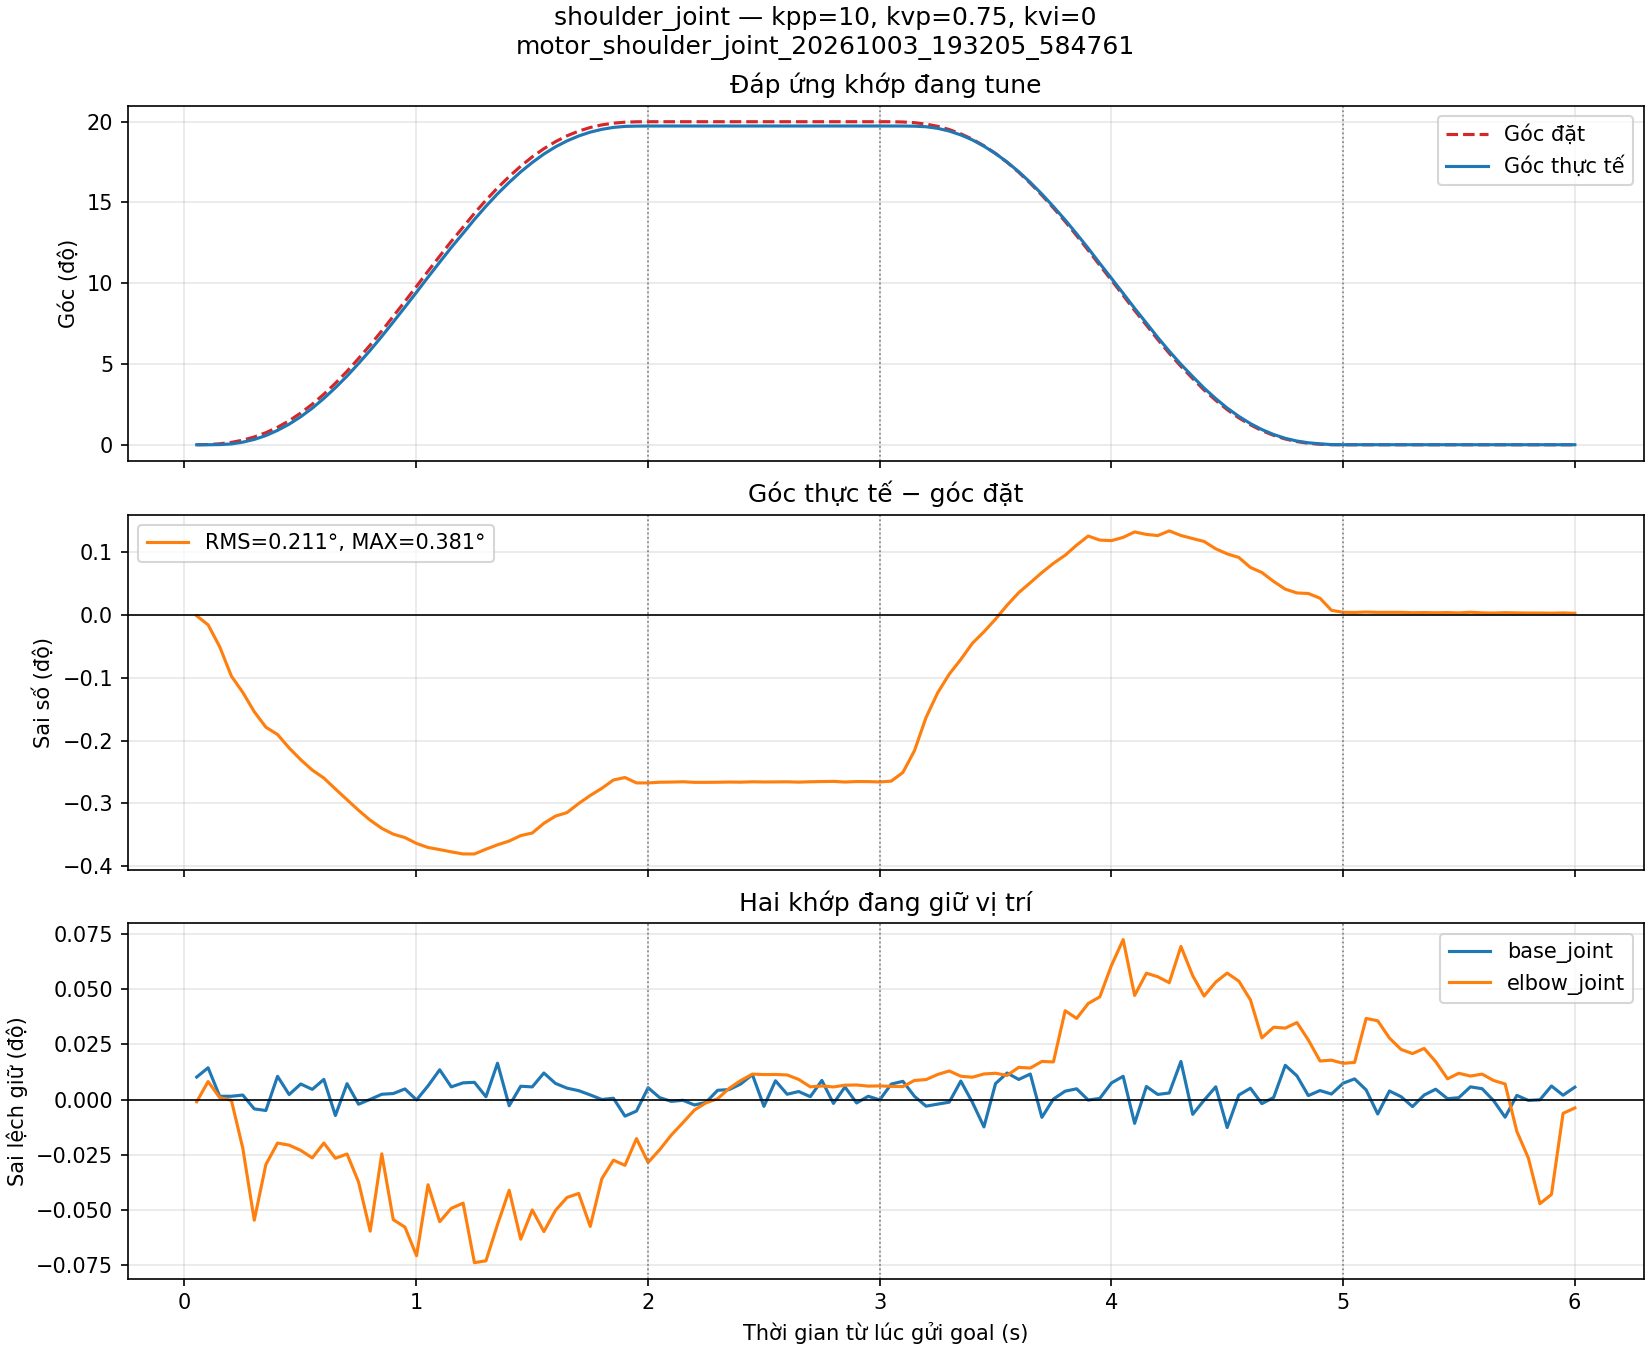

The table this chart was drawn from, first rows:
t_s, q_base_joint, q_shoulder_joint, q_elbow_joint, qref_base_joint, qref_shoulder_joint, qref_elbow_joint, kpp, kvp, kvi
0.0528, 2.6028238466313525e-05, -1.0884110509742917e-05, -0.001239, -0.000152, 9.393026756061947e-06, -0.001222, 10.0, 0.75, 0.0
0.102, 9.943161601166928e-05, 8.403001447318537e-06, -0.001079, -0.000152, 0.0002801, -0.001222, 10.0, 0.75, 0.0
0.1521, -0.0001258, 0.0001788, -0.001206, -0.000152, 0.00106, -0.001222, 10.0, 0.75, 0.0
0.2025, -0.0001256, 0.0008828, -0.001228, -0.000152, 0.002582, -0.001222, 10.0, 0.75, 0.0
0.2517, -0.0001161, 0.002828, -0.001605, -0.000152, 0.004978, -0.001222, 10.0, 0.75, 0.0
0.3013, -0.0002255, 0.005752, -0.002175, -0.000152, 0.008442, -0.001222, 10.0, 0.75, 0.0
0.3513, -0.0002382, 0.009935, -0.001735, -0.000152, 0.01305, -0.001222, 10.0, 0.75, 0.0
0.4018, 3.202035091898203e-05, 0.01556, -0.001565, -0.000152, 0.01888, -0.001222, 10.0, 0.75, 0.0
0.4518, -0.0001122, 0.02226, -0.001582, -0.000152, 0.02596, -0.001222, 10.0, 0.75, 0.0
0.5018, -2.8837041178508827e-05, 0.03027, -0.001623, -0.000152, 0.0343, -0.001222, 10.0, 0.75, 0.0
0.5518, -7.115633537546628e-05, 0.03955, -0.001682, -0.000152, 0.04386, -0.001222, 10.0, 0.75, 0.0
0.6016, 7.490140566002168e-06, 0.05008, -0.001565, -0.000152, 0.05462, -0.001222, 10.0, 0.75, 0.0
0.6515, -0.0002777, 0.06165, -0.001685, -0.000152, 0.06649, -0.001222, 10.0, 0.75, 0.0
0.7018, -2.6028238466313525e-05, 0.07424, -0.001652, -0.000152, 0.07937, -0.001222, 10.0, 0.75, 0.0
0.7512, -0.0001886, 0.08775, -0.001872, -0.000152, 0.09318, -0.001222, 10.0, 0.75, 0.0
0.8017, -0.0001502, 0.1021, -0.002261, -0.000152, 0.1078, -0.001222, 10.0, 0.75, 0.0
0.8517, -0.0001099, 0.1171, -0.00165, -0.000152, 0.123, -0.001222, 10.0, 0.75, 0.0
0.9013, -0.0001041, 0.1327, -0.00217, -0.000152, 0.1388, -0.001222, 10.0, 0.75, 0.0
0.9517, -6.778577212096515e-05, 0.1487, -0.002229, -0.000152, 0.1549, -0.001222, 10.0, 0.75, 0.0
1.002, -0.0001547, 0.1649, -0.002455, -0.000152, 0.1712, -0.001222, 10.0, 0.75, 0.0
1.051, -4.3817322310069073e-05, 0.1811, -0.001895, -0.000152, 0.1876, -0.001222, 10.0, 0.75, 0.0
1.102, 8.370232082333118e-05, 0.1973, -0.002187, -0.000152, 0.2038, -0.001222, 10.0, 0.75, 0.0
1.152, -5.149471639009917e-05, 0.2131, -0.002081, -0.000152, 0.2197, -0.001222, 10.0, 0.75, 0.0
1.203, -1.9661618985367113e-05, 0.2286, -0.00204, -0.000152, 0.2352, -0.001222, 10.0, 0.75, 0.0
1.252, -1.5542041674088125e-05, 0.2434, -0.00251, -0.000152, 0.2501, -0.001222, 10.0, 0.75, 0.0
1.301, -0.0001294, 0.2577, -0.002495, -0.000152, 0.2642, -0.001222, 10.0, 0.75, 0.0
1.351, 0.0001356, 0.2711, -0.002209, -0.000152, 0.2775, -0.001222, 10.0, 0.75, 0.0
1.402, -0.0002007, 0.2835, -0.001938, -0.000152, 0.2898, -0.001222, 10.0, 0.75, 0.0
1.451, -4.6438871508236446e-05, 0.2949, -0.002325, -0.000152, 0.301, -0.001222, 10.0, 0.75, 0.0
1.501, -5.1681969904349145e-05, 0.305, -0.002093, -0.000152, 0.3111, -0.001222, 10.0, 0.75, 0.0
1.551, 5.804858938529556e-05, 0.3141, -0.002265, -0.000152, 0.3199, -0.001222, 10.0, 0.75, 0.0
1.601, -2.4155703324924005e-05, 0.3219, -0.002098, -0.000152, 0.3275, -0.001222, 10.0, 0.75, 0.0
1.651, -6.141915263979669e-05, 0.3283, -0.001995, -0.000152, 0.3338, -0.001222, 10.0, 0.75, 0.0
1.702, -8.145527865344171e-05, 0.3336, -0.001963, -0.000152, 0.3389, -0.001222, 10.0, 0.75, 0.0
1.751, -0.000115, 0.3378, -0.002224, -0.000152, 0.3428, -0.001222, 10.0, 0.75, 0.0
1.801, -0.0001513, 0.3408, -0.001847, -0.000152, 0.3456, -0.001222, 10.0, 0.75, 0.0
1.851, -0.0001412, 0.3429, -0.0017, -0.000152, 0.3475, -0.001222, 10.0, 0.75, 0.0
1.901, -0.0002828, 0.344, -0.001741, -0.000152, 0.3485, -0.001222, 10.0, 0.75, 0.0
1.951, -0.0002427, 0.3443, -0.00153, -0.000152, 0.349, -0.001222, 10.0, 0.75, 0.0
2.001, -5.842309641357346e-05, 0.3444, -0.001719, -0.000152, 0.349, -0.001222, 10.0, 0.75, 0.0
2.051, -0.0001367, 0.3444, -0.001617, -0.000152, 0.349, -0.001222, 10.0, 0.75, 0.0
2.102, -0.0001661, 0.3444, -0.001501, -0.000152, 0.349, -0.001222, 10.0, 0.75, 0.0
2.151, -0.0001575, 0.3444, -0.001404, -0.000152, 0.349, -0.001222, 10.0, 0.75, 0.0
2.201, -0.0001944, 0.3444, -0.001304, -0.000152, 0.349, -0.001222, 10.0, 0.75, 0.0
2.251, -0.000174, 0.3444, -0.001248, -0.000152, 0.349, -0.001222, 10.0, 0.75, 0.0
2.301, -7.845922242721848e-05, 0.3444, -0.001215, -0.000152, 0.349, -0.001222, 10.0, 0.75, 0.0
2.351, -7.302887051707785e-05, 0.3444, -0.001133, -0.000152, 0.349, -0.001222, 10.0, 0.75, 0.0
2.401, -2.8649787664258852e-05, 0.3444, -0.001071, -0.000152, 0.349, -0.001222, 10.0, 0.75, 0.0
2.451, 4.550260393765271e-05, 0.3444, -0.00102, -0.000152, 0.349, -0.001222, 10.0, 0.75, 0.0
2.501, -0.0002052, 0.3444, -0.001024, -0.000152, 0.349, -0.001222, 10.0, 0.75, 0.0
2.551, -3.183309740473206e-06, 0.3444, -0.001023, -0.000152, 0.349, -0.001222, 10.0, 0.75, 0.0
2.601, -0.0001097, 0.3444, -0.001027, -0.000152, 0.349, -0.001222, 10.0, 0.75, 0.0
2.651, -8.819640516288807e-05, 0.3444, -0.001062, -0.000152, 0.349, -0.001222, 10.0, 0.75, 0.0
2.701, -0.000129, 0.3444, -0.001121, -0.000152, 0.349, -0.001222, 10.0, 0.75, 0.0
2.751, -7.490140565558079e-07, 0.3444, -0.001114, -0.000152, 0.349, -0.001222, 10.0, 0.75, 0.0
2.801, -0.0001822, 0.3444, -0.001122, -0.000152, 0.349, -0.001222, 10.0, 0.75, 0.0
2.851, -5.224373044665498e-05, 0.3444, -0.001108, -0.000152, 0.349, -0.001222, 10.0, 0.75, 0.0
2.901, -0.0001788, 0.3444, -0.001106, -0.000152, 0.349, -0.001222, 10.0, 0.75, 0.0
2.951, -0.0001256, 0.3444, -0.001115, -0.000152, 0.349, -0.001222, 10.0, 0.75, 0.0
3.001, -0.0001543, 0.3444, -0.001114, -0.000152, 0.349, -0.001222, 10.0, 0.75, 0.0
... 60 more rows
